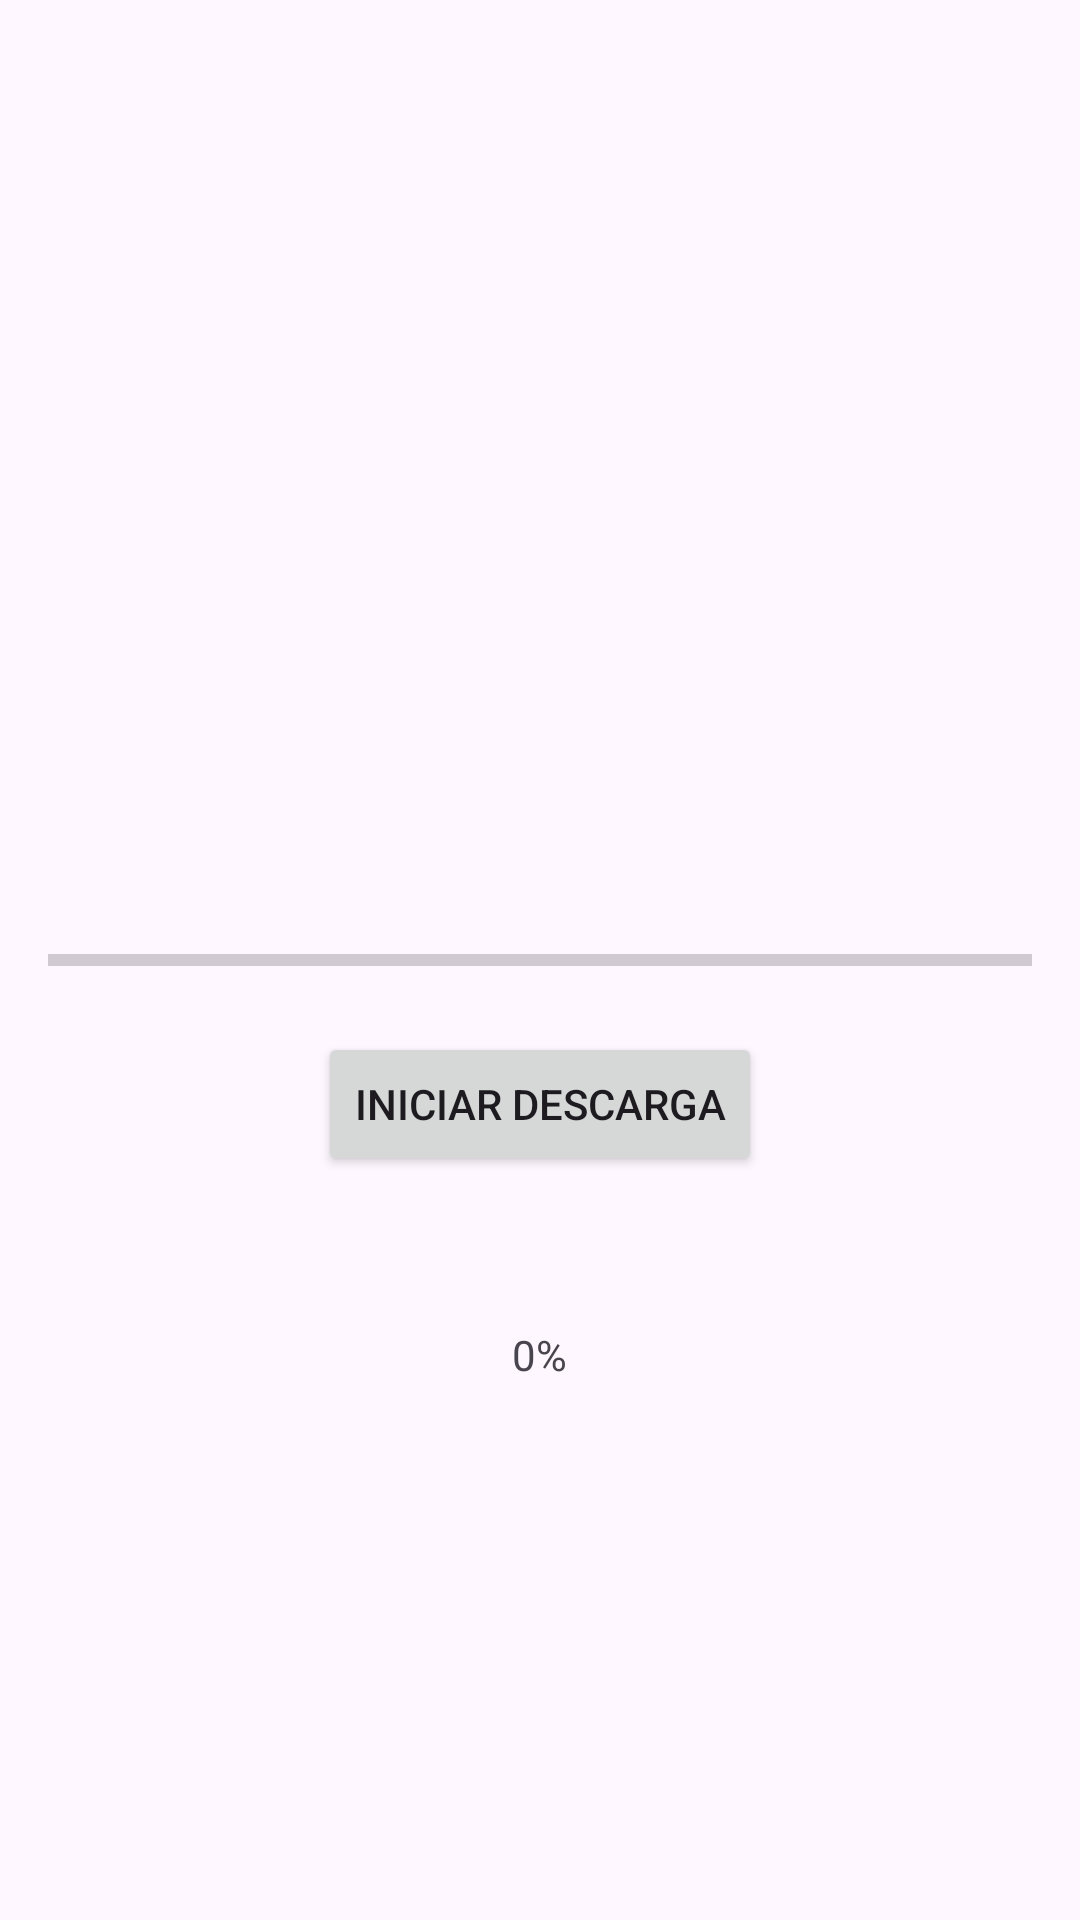

Reconstruct the res/layout file that produces this screen, plus the resources it refers to.
<!-- AndroidManifest.xml: application theme Theme.Práctico -->
<!-- res/layout/activity_descarga_archivos_grandes.xml -->
<?xml version="1.0" encoding="utf-8"?>
<RelativeLayout xmlns:android="http://schemas.android.com/apk/res/android"
    xmlns:tools="http://schemas.android.com/tools"
    android:layout_width="match_parent"
    android:layout_height="match_parent"
    tools:context=".MainActivity">

    <ProgressBar
        android:id="@+id/progressBar"
        style="?android:attr/progressBarStyleHorizontal"
        android:layout_width="match_parent"
        android:layout_height="wrap_content"
        android:layout_centerVertical="true"
        android:layout_margin="16dp"
        android:max="100" />

    <Button
        android:id="@+id/startButton"
        android:layout_width="wrap_content"
        android:layout_height="wrap_content"
        android:layout_below="@id/progressBar"
        android:layout_centerHorizontal="true"
        android:text="Iniciar Descarga" />

    <TextView
        android:id="@+id/progressText"
        android:layout_width="wrap_content"
        android:layout_height="wrap_content"
        android:layout_below="@id/progressBar"
        android:layout_centerHorizontal="true"
        android:layout_marginTop="98dp"
        android:text="0%" />
</RelativeLayout>
<!-- resources referenced by this layout -->
<resources>
  <style name="Theme.Práctico" parent="Base.Theme.Práctico" />
  <style name="Base.Theme.Práctico" parent="Theme.Material3.DayNight.NoActionBar">
          
          
      </style>
</resources>
